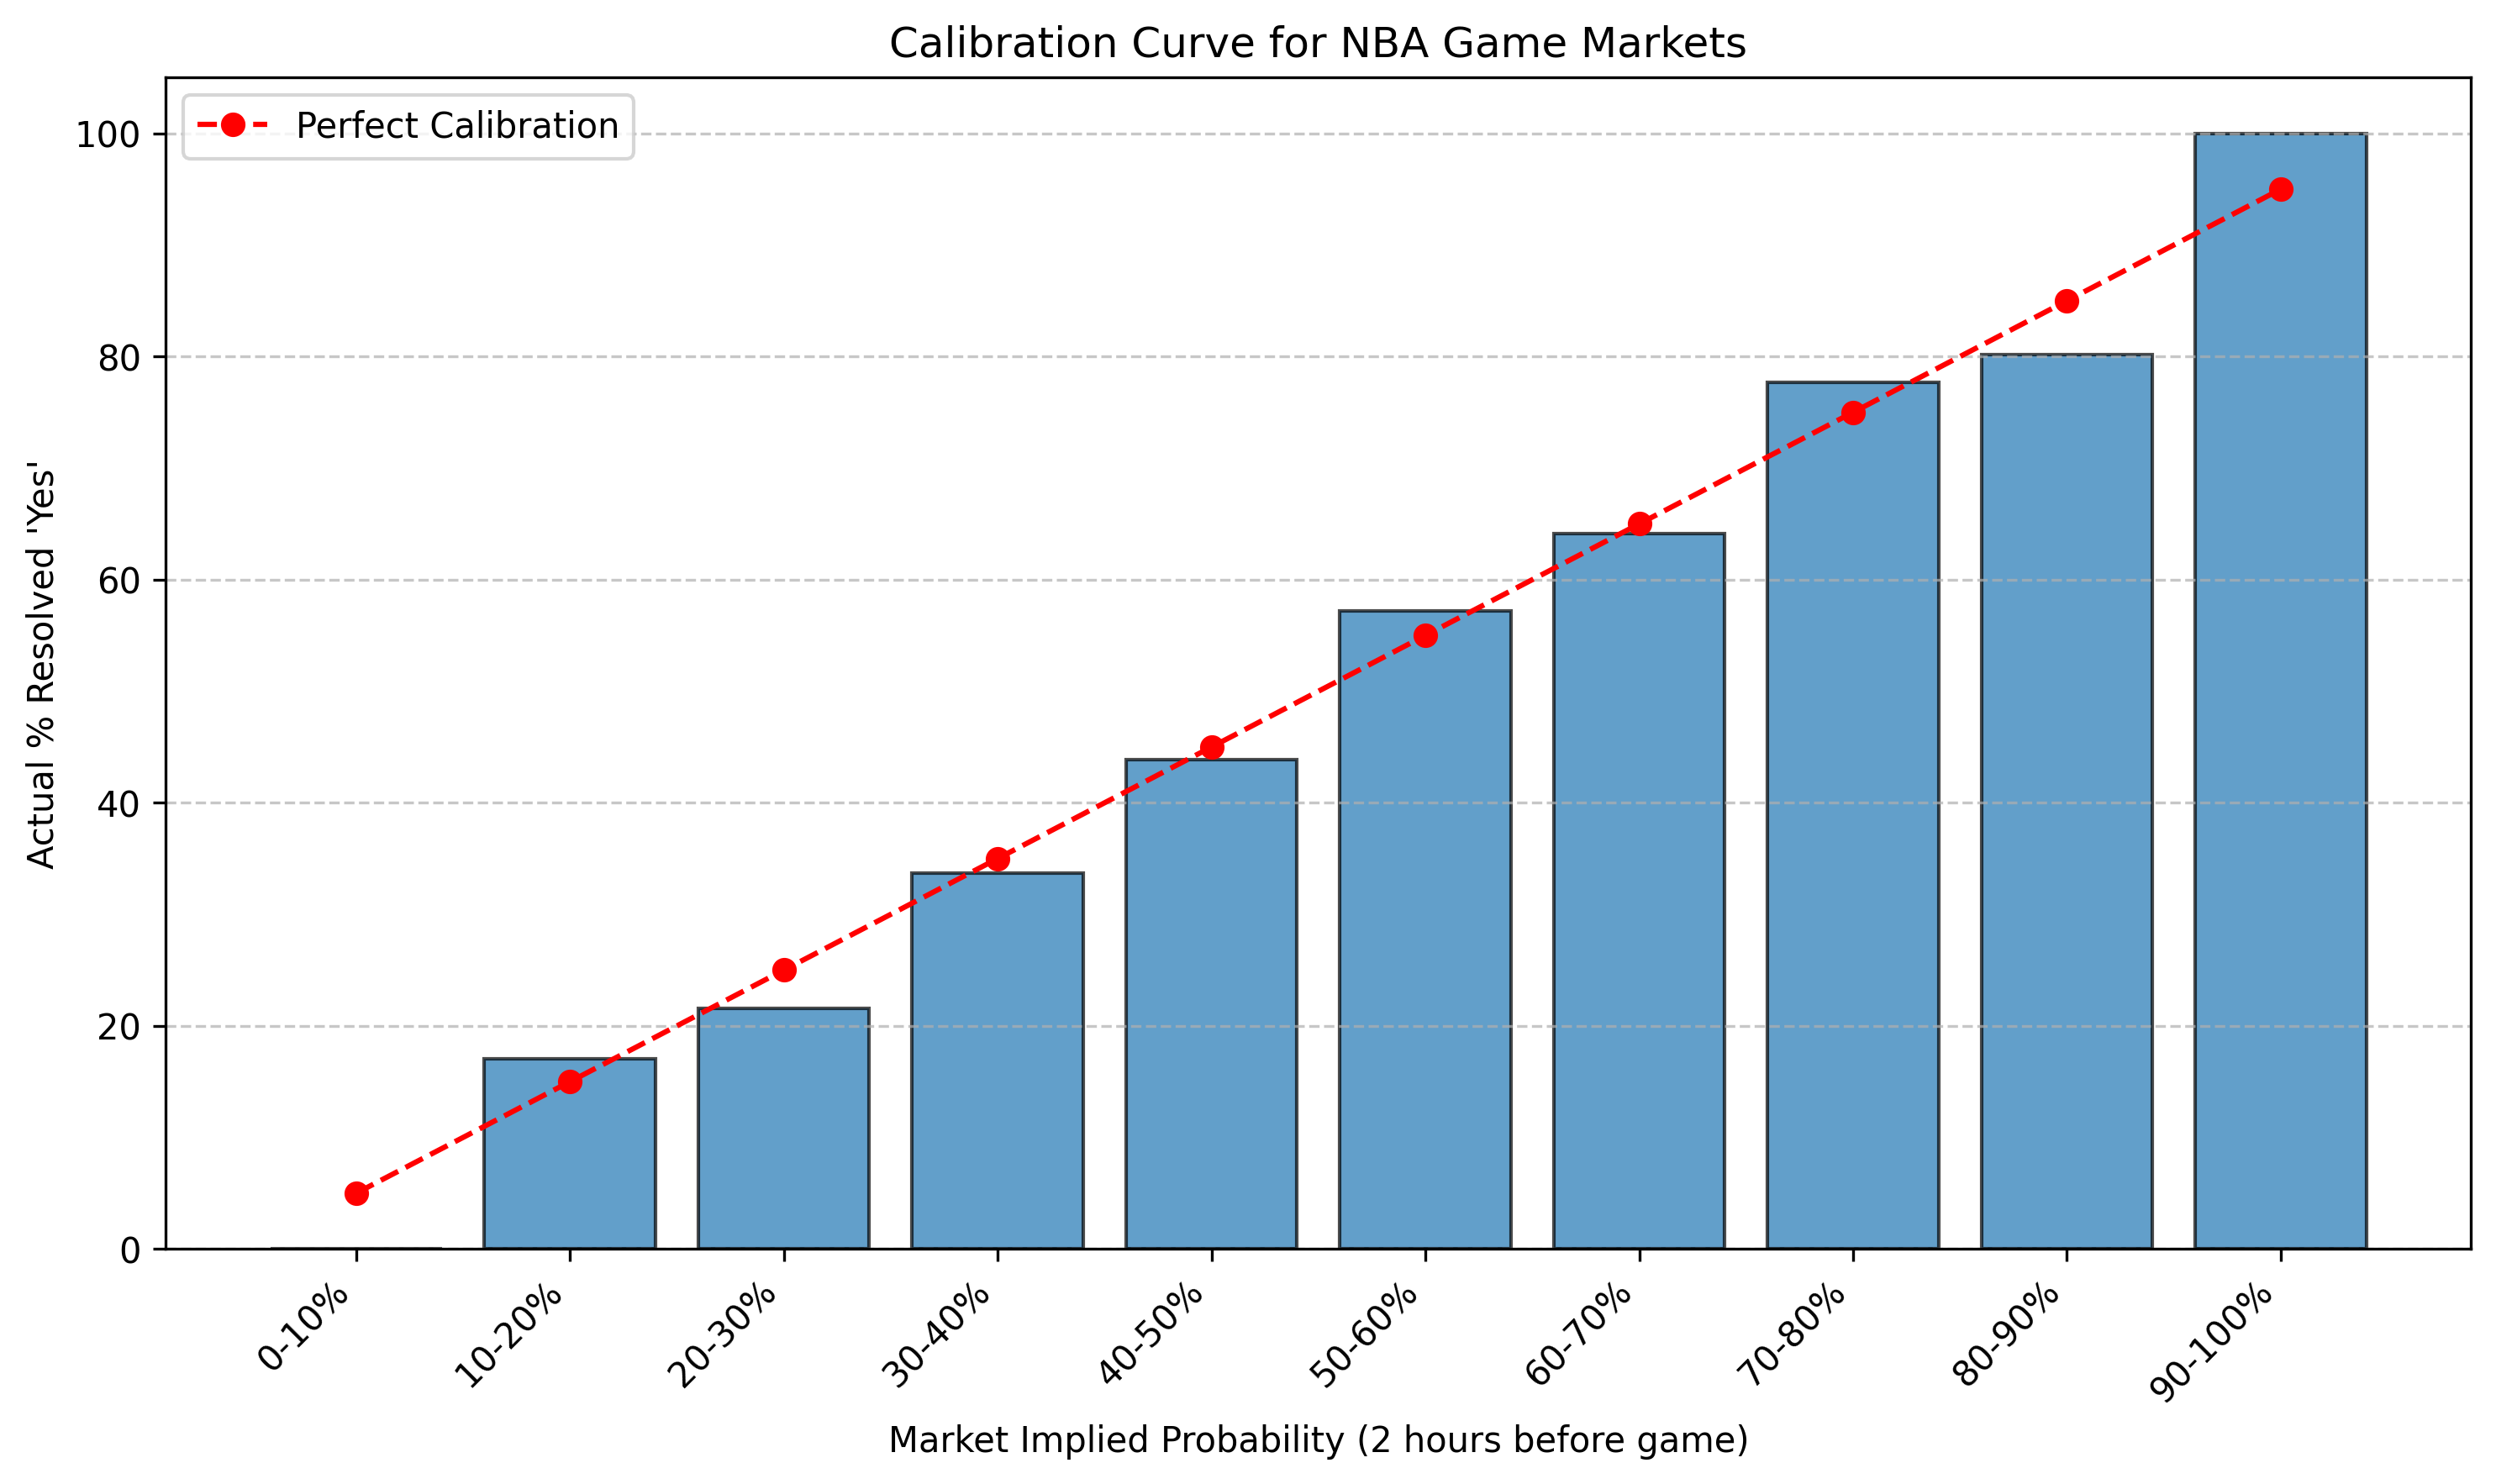

Data behind this chart, as committed beside it:
prob_bucket, total, actual_yes_count, actual_yes_pct
0-10%, 9, 0, 0.0
10-20%, 123, 21, 0.1707
20-30%, 190, 41, 0.2158
30-40%, 252, 85, 0.3373
40-50%, 262, 115, 0.4389
50-60%, 264, 151, 0.572
60-70%, 234, 150, 0.641
70-80%, 202, 157, 0.7772
80-90%, 136, 109, 0.8015
90-100%, 14, 14, 1.0
